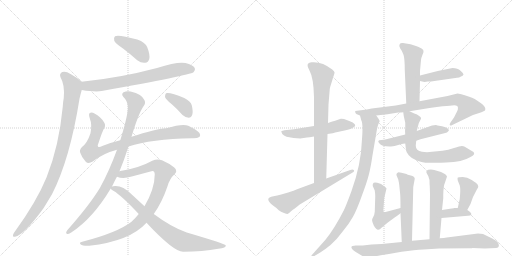
t = 0.00 s
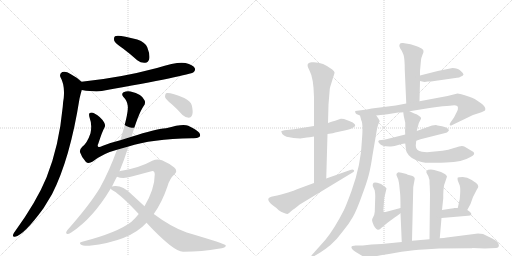
t = 3.55 s
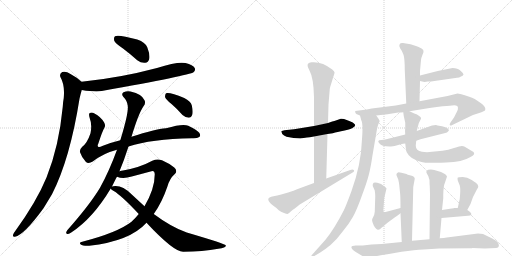
t = 7.11 s
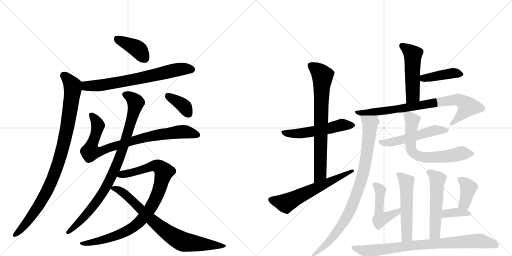
t = 10.66 s
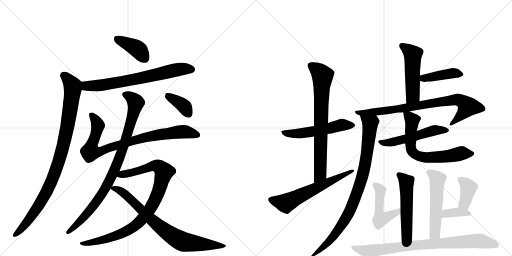
t = 14.21 s
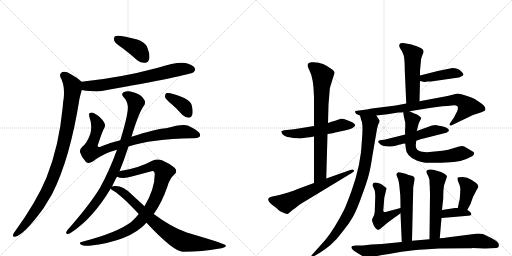
t = 17.76 s

The animated SVG that drew these frames (rendered in a browser with its animation timeline set to each time). Animation: 23 CSS @keyframes rules; one cycle of 17.76 s.

<svg version="1.1" viewBox="0 0 2048 1024" xmlns="http://www.w3.org/2000/svg">
  <g stroke="lightgray" stroke-dasharray="1,1" stroke-width="1" transform="scale(4, 4)">
    <line x1="0" y1="0" x2="256" y2="256"></line>
    <line x1="256" y1="0" x2="0" y2="256"></line>
    <line x1="128" y1="0" x2="128" y2="256"></line>
    <line x1="0" y1="128" x2="256" y2="128"></line>
    <line x1="256" y1="0" x2="512" y2="256"></line>
    <line x1="512" y1="0" x2="256" y2="256"></line>
    <line x1="384" y1="0" x2="384" y2="256"></line>
    <line x1="256" y1="128" x2="512" y2="128"></line>
  </g>
<g transform="scale(1, -1) translate(0, -850)">
   <style type="text/css">
    @keyframes keyframes0 {
      from {
       stroke: black;
       stroke-dashoffset: 397;
       stroke-width: 128;
       }
       56% {
       animation-timing-function: step-end;
       stroke: black;
       stroke-dashoffset: 0;
       stroke-width: 128;
       }
       to {
       stroke: black;
       stroke-width: 1024;
       }
       }
       #make-me-a-hanzi-animation-0 {
         animation: keyframes0 0.573079s both;
         animation-delay: 0.000000s;
         animation-timing-function: linear;
       }
    @keyframes keyframes1 {
      from {
       stroke: black;
       stroke-dashoffset: 701;
       stroke-width: 128;
       }
       70% {
       animation-timing-function: step-end;
       stroke: black;
       stroke-dashoffset: 0;
       stroke-width: 128;
       }
       to {
       stroke: black;
       stroke-width: 1024;
       }
       }
       #make-me-a-hanzi-animation-1 {
         animation: keyframes1 0.820475s both;
         animation-delay: 0.573079s;
         animation-timing-function: linear;
       }
    @keyframes keyframes2 {
      from {
       stroke: black;
       stroke-dashoffset: 962;
       stroke-width: 128;
       }
       76% {
       animation-timing-function: step-end;
       stroke: black;
       stroke-dashoffset: 0;
       stroke-width: 128;
       }
       to {
       stroke: black;
       stroke-width: 1024;
       }
       }
       #make-me-a-hanzi-animation-2 {
         animation: keyframes2 1.032878s both;
         animation-delay: 1.393555s;
         animation-timing-function: linear;
       }
    @keyframes keyframes3 {
      from {
       stroke: black;
       stroke-dashoffset: 856;
       stroke-width: 128;
       }
       74% {
       animation-timing-function: step-end;
       stroke: black;
       stroke-dashoffset: 0;
       stroke-width: 128;
       }
       to {
       stroke: black;
       stroke-width: 1024;
       }
       }
       #make-me-a-hanzi-animation-3 {
         animation: keyframes3 0.946615s both;
         animation-delay: 2.426432s;
         animation-timing-function: linear;
       }
    @keyframes keyframes4 {
      from {
       stroke: black;
       stroke-dashoffset: 907;
       stroke-width: 128;
       }
       75% {
       animation-timing-function: step-end;
       stroke: black;
       stroke-dashoffset: 0;
       stroke-width: 128;
       }
       to {
       stroke: black;
       stroke-width: 1024;
       }
       }
       #make-me-a-hanzi-animation-4 {
         animation: keyframes4 0.988118s both;
         animation-delay: 3.373047s;
         animation-timing-function: linear;
       }
    @keyframes keyframes5 {
      from {
       stroke: black;
       stroke-dashoffset: 926;
       stroke-width: 128;
       }
       75% {
       animation-timing-function: step-end;
       stroke: black;
       stroke-dashoffset: 0;
       stroke-width: 128;
       }
       to {
       stroke: black;
       stroke-width: 1024;
       }
       }
       #make-me-a-hanzi-animation-5 {
         animation: keyframes5 1.003581s both;
         animation-delay: 4.361165s;
         animation-timing-function: linear;
       }
    @keyframes keyframes6 {
      from {
       stroke: black;
       stroke-dashoffset: 779;
       stroke-width: 128;
       }
       72% {
       animation-timing-function: step-end;
       stroke: black;
       stroke-dashoffset: 0;
       stroke-width: 128;
       }
       to {
       stroke: black;
       stroke-width: 1024;
       }
       }
       #make-me-a-hanzi-animation-6 {
         animation: keyframes6 0.883952s both;
         animation-delay: 5.364746s;
         animation-timing-function: linear;
       }
    @keyframes keyframes7 {
      from {
       stroke: black;
       stroke-dashoffset: 372;
       stroke-width: 128;
       }
       55% {
       animation-timing-function: step-end;
       stroke: black;
       stroke-dashoffset: 0;
       stroke-width: 128;
       }
       to {
       stroke: black;
       stroke-width: 1024;
       }
       }
       #make-me-a-hanzi-animation-7 {
         animation: keyframes7 0.552734s both;
         animation-delay: 6.248698s;
         animation-timing-function: linear;
       }
    @keyframes keyframes8 {
      from {
       stroke: black;
       stroke-dashoffset: 539;
       stroke-width: 128;
       }
       64% {
       animation-timing-function: step-end;
       stroke: black;
       stroke-dashoffset: 0;
       stroke-width: 128;
       }
       to {
       stroke: black;
       stroke-width: 1024;
       }
       }
       #make-me-a-hanzi-animation-8 {
         animation: keyframes8 0.688639s both;
         animation-delay: 6.801432s;
         animation-timing-function: linear;
       }
    @keyframes keyframes9 {
      from {
       stroke: black;
       stroke-dashoffset: 746;
       stroke-width: 128;
       }
       71% {
       animation-timing-function: step-end;
       stroke: black;
       stroke-dashoffset: 0;
       stroke-width: 128;
       }
       to {
       stroke: black;
       stroke-width: 1024;
       }
       }
       #make-me-a-hanzi-animation-9 {
         animation: keyframes9 0.857096s both;
         animation-delay: 7.490072s;
         animation-timing-function: linear;
       }
    @keyframes keyframes10 {
      from {
       stroke: black;
       stroke-dashoffset: 606;
       stroke-width: 128;
       }
       66% {
       animation-timing-function: step-end;
       stroke: black;
       stroke-dashoffset: 0;
       stroke-width: 128;
       }
       to {
       stroke: black;
       stroke-width: 1024;
       }
       }
       #make-me-a-hanzi-animation-10 {
         animation: keyframes10 0.743164s both;
         animation-delay: 8.347168s;
         animation-timing-function: linear;
       }
    @keyframes keyframes11 {
      from {
       stroke: black;
       stroke-dashoffset: 507;
       stroke-width: 128;
       }
       62% {
       animation-timing-function: step-end;
       stroke: black;
       stroke-dashoffset: 0;
       stroke-width: 128;
       }
       to {
       stroke: black;
       stroke-width: 1024;
       }
       }
       #make-me-a-hanzi-animation-11 {
         animation: keyframes11 0.662598s both;
         animation-delay: 9.090332s;
         animation-timing-function: linear;
       }
    @keyframes keyframes12 {
      from {
       stroke: black;
       stroke-dashoffset: 419;
       stroke-width: 128;
       }
       58% {
       animation-timing-function: step-end;
       stroke: black;
       stroke-dashoffset: 0;
       stroke-width: 128;
       }
       to {
       stroke: black;
       stroke-width: 1024;
       }
       }
       #make-me-a-hanzi-animation-12 {
         animation: keyframes12 0.590983s both;
         animation-delay: 9.752930s;
         animation-timing-function: linear;
       }
    @keyframes keyframes13 {
      from {
       stroke: black;
       stroke-dashoffset: 809;
       stroke-width: 128;
       }
       72% {
       animation-timing-function: step-end;
       stroke: black;
       stroke-dashoffset: 0;
       stroke-width: 128;
       }
       to {
       stroke: black;
       stroke-width: 1024;
       }
       }
       #make-me-a-hanzi-animation-13 {
         animation: keyframes13 0.908366s both;
         animation-delay: 10.343913s;
         animation-timing-function: linear;
       }
    @keyframes keyframes14 {
      from {
       stroke: black;
       stroke-dashoffset: 897;
       stroke-width: 128;
       }
       74% {
       animation-timing-function: step-end;
       stroke: black;
       stroke-dashoffset: 0;
       stroke-width: 128;
       }
       to {
       stroke: black;
       stroke-width: 1024;
       }
       }
       #make-me-a-hanzi-animation-14 {
         animation: keyframes14 0.979980s both;
         animation-delay: 11.252279s;
         animation-timing-function: linear;
       }
    @keyframes keyframes15 {
      from {
       stroke: black;
       stroke-dashoffset: 523;
       stroke-width: 128;
       }
       63% {
       animation-timing-function: step-end;
       stroke: black;
       stroke-dashoffset: 0;
       stroke-width: 128;
       }
       to {
       stroke: black;
       stroke-width: 1024;
       }
       }
       #make-me-a-hanzi-animation-15 {
         animation: keyframes15 0.675618s both;
         animation-delay: 12.232259s;
         animation-timing-function: linear;
       }
    @keyframes keyframes16 {
      from {
       stroke: black;
       stroke-dashoffset: 660;
       stroke-width: 128;
       }
       68% {
       animation-timing-function: step-end;
       stroke: black;
       stroke-dashoffset: 0;
       stroke-width: 128;
       }
       to {
       stroke: black;
       stroke-width: 1024;
       }
       }
       #make-me-a-hanzi-animation-16 {
         animation: keyframes16 0.787109s both;
         animation-delay: 12.907878s;
         animation-timing-function: linear;
       }
    @keyframes keyframes17 {
      from {
       stroke: black;
       stroke-dashoffset: 535;
       stroke-width: 128;
       }
       64% {
       animation-timing-function: step-end;
       stroke: black;
       stroke-dashoffset: 0;
       stroke-width: 128;
       }
       to {
       stroke: black;
       stroke-width: 1024;
       }
       }
       #make-me-a-hanzi-animation-17 {
         animation: keyframes17 0.685384s both;
         animation-delay: 13.694987s;
         animation-timing-function: linear;
       }
    @keyframes keyframes18 {
      from {
       stroke: black;
       stroke-dashoffset: 539;
       stroke-width: 128;
       }
       64% {
       animation-timing-function: step-end;
       stroke: black;
       stroke-dashoffset: 0;
       stroke-width: 128;
       }
       to {
       stroke: black;
       stroke-width: 1024;
       }
       }
       #make-me-a-hanzi-animation-18 {
         animation: keyframes18 0.688639s both;
         animation-delay: 14.380371s;
         animation-timing-function: linear;
       }
    @keyframes keyframes19 {
      from {
       stroke: black;
       stroke-dashoffset: 485;
       stroke-width: 128;
       }
       61% {
       animation-timing-function: step-end;
       stroke: black;
       stroke-dashoffset: 0;
       stroke-width: 128;
       }
       to {
       stroke: black;
       stroke-width: 1024;
       }
       }
       #make-me-a-hanzi-animation-19 {
         animation: keyframes19 0.644694s both;
         animation-delay: 15.069010s;
         animation-timing-function: linear;
       }
    @keyframes keyframes20 {
      from {
       stroke: black;
       stroke-dashoffset: 396;
       stroke-width: 128;
       }
       56% {
       animation-timing-function: step-end;
       stroke: black;
       stroke-dashoffset: 0;
       stroke-width: 128;
       }
       to {
       stroke: black;
       stroke-width: 1024;
       }
       }
       #make-me-a-hanzi-animation-20 {
         animation: keyframes20 0.572266s both;
         animation-delay: 15.713704s;
         animation-timing-function: linear;
       }
    @keyframes keyframes21 {
      from {
       stroke: black;
       stroke-dashoffset: 369;
       stroke-width: 128;
       }
       55% {
       animation-timing-function: step-end;
       stroke: black;
       stroke-dashoffset: 0;
       stroke-width: 128;
       }
       to {
       stroke: black;
       stroke-width: 1024;
       }
       }
       #make-me-a-hanzi-animation-21 {
         animation: keyframes21 0.550293s both;
         animation-delay: 16.285970s;
         animation-timing-function: linear;
       }
    @keyframes keyframes22 {
      from {
       stroke: black;
       stroke-dashoffset: 831;
       stroke-width: 128;
       }
       73% {
       animation-timing-function: step-end;
       stroke: black;
       stroke-dashoffset: 0;
       stroke-width: 128;
       }
       to {
       stroke: black;
       stroke-width: 1024;
       }
       }
       #make-me-a-hanzi-animation-22 {
         animation: keyframes22 0.926270s both;
         animation-delay: 16.836263s;
         animation-timing-function: linear;
       }
</style>
<path d="M 492 656 Q 520 635 549 609 Q 565 597 581 599 Q 593 600 597 614 Q 601 630 589 661 Q 582 680 549 692 Q 473 713 460 705 Q 454 701 457 687 Q 461 677 492 656 Z" fill="lightgray"></path> 
<path d="M 327 490 Q 382 481 407 486 Q 759 549 774 561 Q 783 568 779 578 Q 772 590 742 598 Q 711 605 628 578 Q 478 538 326 523 C 296 520 297 495 327 490 Z" fill="lightgray"></path> 
<path d="M 326 523 Q 310 539 282 554 Q 263 567 249 562 Q 236 555 242 541 Q 260 510 255 458 Q 252 443 251 423 Q 236 264 186 140 Q 146 43 61 -74 Q 55 -81 53 -87 Q 49 -99 60 -97 Q 96 -90 174 17 L 208 73 Q 280 214 318 455 Q 322 473 327 490 C 334 516 334 516 326 523 Z" fill="lightgray"></path> 
<path d="M 514 264 Q 605 294 768 297 Q 789 296 797 302 Q 804 308 797 319 Q 790 329 753 347 Q 732 357 664 337 Q 622 334 526 303 L 481 289 Q 444 280 409 266 Q 396 259 392 264 Q 389 268 393 275 Q 409 324 417 338 Q 424 348 416 361 Q 403 383 378 396 Q 366 403 358 397 Q 354 393 359 377 Q 369 352 362 317 Q 349 278 329 263 Q 316 250 321 239 Q 327 220 343 203 Q 353 193 371 204 Q 413 237 468 251 L 514 264 Z" fill="lightgray"></path> 
<path d="M 478 165 Q 496 208 514 264 L 526 303 Q 554 396 574 425 Q 584 438 578 449 Q 569 473 522 484 Q 509 488 494 481 Q 484 474 493 463 Q 509 447 511 427 Q 515 400 483 295 L 481 289 L 468 251 Q 437 166 400 99 Q 360 32 269 -71 Q 260 -84 269 -86 Q 273 -87 285 -80 Q 372 -23 443 96 L 448 104 Q 463 135 468 143 L 478 165 Z" fill="lightgray"></path> 
<path d="M 615 -6 Q 648 40 670 105 Q 679 136 697 152 Q 713 165 697 180 Q 678 196 648 209 Q 629 216 609 207 Q 560 180 492 168 Q 485 168 478 165 C 449 159 439 150 468 143 Q 492 133 527 144 L 602 164 Q 618 171 619 153 Q 619 95 578 25 L 555 -6 Q 542 -22 526 -37 Q 471 -80 329 -117 Q 314 -120 323 -128 Q 330 -134 357 -133 Q 519 -115 586 -41 L 615 -6 Z" fill="lightgray"></path> 
<path d="M 586 -41 Q 695 -158 733 -157 Q 811 -156 873 -145 Q 906 -141 903 -131 Q 900 -125 747 -80 Q 686 -59 615 -6 L 578 25 L 526 73 Q 492 107 461 106 Q 451 106 448 104 C 435 102 435 102 443 96 Q 444 92 455 86 Q 486 68 555 -6 L 586 -41 Z" fill="lightgray"></path> 
<path d="M 686 434 Q 708 415 730 390 Q 742 380 755 379 Q 765 379 769 391 Q 773 404 767 429 Q 763 445 737 458 Q 679 482 664 477 Q 660 473 660 462 Q 664 452 686 434 Z" fill="lightgray"></path> 
<path d="M 1256 346 L 1176 333 L 1147 330 Q 1126 328 1125 324 L 1129 314 Q 1135 307 1146 303 Q 1175 296 1201 296 L 1228 300 Q 1236 300 1256 304 L 1310 314 L 1331 317 Q 1334 319 1364 325 Q 1395 330 1410 338 Q 1425 345 1419 353 Q 1414 360 1397 366 L 1376 374 Q 1366 376 1363 375 L 1349 370 Q 1336 365 1329 364 L 1312 358 L 1256 346 Z" fill="lightgray"></path> 
<path d="M 1314 432 L 1319 493 Q 1319 498 1326 519 L 1333 542 Q 1339 558 1338 561 Q 1338 564 1329 572 Q 1288 605 1246 601 Q 1236 600 1233 596 Q 1226 590 1237 570 Q 1248 549 1251 525 L 1254 499 L 1256 461 L 1256 346 L 1256 304 L 1256 118 C 1256 88 1304 106 1305 136 L 1310 314 L 1312 358 L 1314 432 Z" fill="lightgray"></path> 
<path d="M 1256 118 L 1199 97 Q 1171 86 1156 81 L 1125 72 Q 1108 67 1094 65 Q 1053 59 1092 28 Q 1103 21 1115 9 Q 1123 3 1136 -2 Q 1150 -7 1152 -5 Q 1155 -4 1163 4 Q 1172 12 1179 16 L 1199 32 L 1407 158 Q 1420 164 1415 170 Q 1410 175 1401 170 L 1305 136 L 1256 118 Z" fill="lightgray"></path> 
<path d="M 1678 445 L 1680 526 L 1680 548 L 1680 566 L 1684 610 Q 1685 619 1690 631 Q 1695 642 1694 646 Q 1694 649 1688 655 Q 1673 663 1664 666 L 1642 673 L 1612 678 Q 1602 679 1599 674 Q 1594 666 1601 656 Q 1609 646 1614 631 Q 1619 616 1619 571 L 1625 436 C 1626 406 1677 415 1678 445 Z" fill="lightgray"></path> 
<path d="M 1680 526 L 1698 522 L 1711 524 L 1724 524 L 1828 539 Q 1837 539 1844 544 Q 1852 546 1854 552 Q 1854 556 1842 567 Q 1831 578 1810 578 L 1751 566 L 1680 548 C 1651 541 1651 533 1680 526 Z" fill="lightgray"></path> 
<path d="M 1830 476 L 1790 466 L 1678 445 L 1625 436 L 1583 428 L 1487 416 L 1467 412 L 1421 406 Q 1420 404 1422 398 Q 1425 394 1430 392 L 1440 388 L 1505 388 L 1550 393 L 1593 400 Q 1606 400 1613 401 L 1638 405 L 1718 418 Q 1782 427 1799 427 L 1817 429 Q 1824 429 1829 426 Q 1837 417 1823 394 L 1816 380 L 1802 360 Q 1796 350 1800 349 Q 1802 346 1809 350 L 1892 390 L 1920 399 Q 1938 405 1941 410 Q 1947 423 1914 444 Q 1897 456 1888 459 L 1877 463 Q 1837 476 1830 476 Z" fill="lightgray"></path> 
<path d="M 1440 388 L 1445 369 Q 1453 356 1448 294 Q 1445 194 1406 86 Q 1385 29 1376 10 Q 1336 -68 1301 -110 L 1251 -166 Q 1244 -174 1244 -177 Q 1245 -181 1259 -173 L 1281 -160 Q 1299 -149 1322 -130 Q 1345 -111 1369 -78 Q 1396 -46 1412 -17 Q 1428 12 1447 66 Q 1467 119 1475 150 Q 1483 181 1490 229 L 1508 334 Q 1510 348 1518 364 L 1519 365 Q 1519 367 1514 375 L 1505 388 C 1488 413 1432 417 1440 388 Z" fill="lightgray"></path> 
<path d="M 1621 312 L 1549 294 Q 1536 290 1525 290 Q 1505 289 1518 276 Q 1526 263 1564 264 Q 1577 265 1596 271 Q 1615 276 1621 276 L 1665 287 L 1682 293 L 1781 318 Q 1789 320 1792 324 Q 1797 326 1795 331 Q 1791 342 1750 348 Q 1747 353 1728 348 L 1667 326 L 1621 312 Z" fill="lightgray"></path> 
<path d="M 1613 401 L 1615 386 L 1621 359 L 1621 339 Q 1619 324 1621 312 L 1621 276 L 1623 258 Q 1623 243 1635 229 Q 1647 215 1667 208 Q 1687 200 1702 199 Q 1718 198 1784 200 Q 1850 202 1882 222 Q 1903 233 1894 242 L 1859 263 Q 1854 266 1847 266 Q 1840 266 1816 258 Q 1793 249 1770 247 L 1728 243 Q 1708 240 1688 243 Q 1663 247 1663 268 L 1665 287 L 1667 326 L 1671 342 Q 1676 363 1682 371 Q 1688 379 1678 385 Q 1673 390 1666 393 Q 1659 395 1655 397 L 1638 405 C 1611 418 1611 418 1613 401 Z" fill="lightgray"></path> 
<path d="M 1648 -113 L 1653 102 L 1659 135 Q 1659 144 1643 148 Q 1628 152 1626 154 L 1606 159 Q 1595 162 1594 161 Q 1581 156 1588 144 L 1593 132 Q 1596 119 1597 110 L 1600 80 Q 1602 66 1602 18 L 1602 -3 L 1607 -118 C 1608 -148 1647 -143 1648 -113 Z" fill="lightgray"></path> 
<path d="M 1779 117 L 1788 144 Q 1786 153 1764 162 L 1737 170 Q 1726 174 1713 171 Q 1700 167 1709 153 L 1713 146 L 1718 130 Q 1718 114 1719 106 L 1720 74 L 1718 -107 C 1718 -137 1756 -133 1759 -103 L 1766 -22 L 1768 10 L 1773 57 L 1773 71 Q 1774 108 1779 117 Z" fill="lightgray"></path> 
<path d="M 1602 18 L 1546 3 Q 1538 1 1535 3 Q 1532 5 1534 18 L 1537 58 L 1546 96 Q 1546 99 1538 104 Q 1525 117 1509 119 Q 1494 121 1493 117 Q 1490 113 1491 106 L 1499 88 Q 1501 74 1501 64 L 1499 3 Q 1499 -10 1489 -26 Q 1487 -30 1490 -39 Q 1494 -48 1495 -52 Q 1507 -71 1513 -69 Q 1520 -68 1525 -62 Q 1530 -57 1554 -38 L 1580 -19 Q 1588 -14 1602 -3 C 1626 15 1631 26 1602 18 Z" fill="lightgray"></path> 
<path d="M 1869 10 L 1882 34 L 1892 62 L 1908 93 Q 1913 100 1913 103 Q 1914 105 1909 114 Q 1906 118 1887 130 Q 1868 142 1851 142 Q 1834 142 1831 140 Q 1829 137 1831 128 L 1839 108 Q 1842 95 1841 88 Q 1841 80 1839 54 L 1831 18 C 1824 -11 1855 -16 1869 10 Z" fill="lightgray"></path> 
<path d="M 1766 -22 L 1872 -13 Q 1882 -12 1885 -9 Q 1887 0 1869 10 L 1831 18 L 1817 18 Q 1818 17 1807 16 L 1768 10 C 1738 5 1736 -25 1766 -22 Z" fill="lightgray"></path> 
<path d="M 1718 -107 L 1648 -113 L 1607 -118 L 1527 -126 L 1486 -128 L 1451 -132 L 1423 -132 Q 1395 -132 1412 -150 Q 1420 -156 1428 -161 L 1453 -176 Q 1476 -183 1490 -178 Q 1504 -174 1556 -166 L 1606 -157 Q 1659 -150 1694 -148 L 1757 -144 L 1884 -143 Q 1887 -143 1890 -142 L 1940 -144 L 1985 -142 Q 1994 -142 1995 -135 Q 1999 -119 1969 -104 L 1932 -86 L 1912 -84 L 1787 -100 Q 1777 -102 1759 -103 L 1718 -107 Z" fill="lightgray"></path> 
      <clipPath id="make-me-a-hanzi-clip-0">
      <path d="M 492 656 Q 520 635 549 609 Q 565 597 581 599 Q 593 600 597 614 Q 601 630 589 661 Q 582 680 549 692 Q 473 713 460 705 Q 454 701 457 687 Q 461 677 492 656 Z" fill="lightgray"></path>
      </clipPath>
      <path clip-path="url(#make-me-a-hanzi-clip-0)" d="M 466 697 L 551 653 L 579 617 " fill="none" id="make-me-a-hanzi-animation-0" stroke-dasharray="269 538" stroke-linecap="round"></path>

      <clipPath id="make-me-a-hanzi-clip-1">
      <path d="M 327 490 Q 382 481 407 486 Q 759 549 774 561 Q 783 568 779 578 Q 772 590 742 598 Q 711 605 628 578 Q 478 538 326 523 C 296 520 297 495 327 490 Z" fill="lightgray"></path>
      </clipPath>
      <path clip-path="url(#make-me-a-hanzi-clip-1)" d="M 334 518 L 343 507 L 418 509 L 696 569 L 767 572 " fill="none" id="make-me-a-hanzi-animation-1" stroke-dasharray="573 1146" stroke-linecap="round"></path>

      <clipPath id="make-me-a-hanzi-clip-2">
      <path d="M 326 523 Q 310 539 282 554 Q 263 567 249 562 Q 236 555 242 541 Q 260 510 255 458 Q 252 443 251 423 Q 236 264 186 140 Q 146 43 61 -74 Q 55 -81 53 -87 Q 49 -99 60 -97 Q 96 -90 174 17 L 208 73 Q 280 214 318 455 Q 322 473 327 490 C 334 516 334 516 326 523 Z" fill="lightgray"></path>
      </clipPath>
      <path clip-path="url(#make-me-a-hanzi-clip-2)" d="M 255 548 L 284 516 L 291 494 L 263 309 L 235 202 L 211 136 L 165 45 L 127 -15 L 61 -89 " fill="none" id="make-me-a-hanzi-animation-2" stroke-dasharray="834 1668" stroke-linecap="round"></path>

      <clipPath id="make-me-a-hanzi-clip-3">
      <path d="M 514 264 Q 605 294 768 297 Q 789 296 797 302 Q 804 308 797 319 Q 790 329 753 347 Q 732 357 664 337 Q 622 334 526 303 L 481 289 Q 444 280 409 266 Q 396 259 392 264 Q 389 268 393 275 Q 409 324 417 338 Q 424 348 416 361 Q 403 383 378 396 Q 366 403 358 397 Q 354 393 359 377 Q 369 352 362 317 Q 349 278 329 263 Q 316 250 321 239 Q 327 220 343 203 Q 353 193 371 204 Q 413 237 468 251 L 514 264 Z" fill="lightgray"></path>
      </clipPath>
      <path clip-path="url(#make-me-a-hanzi-clip-3)" d="M 365 392 L 392 348 L 362 243 L 393 242 L 449 264 L 613 308 L 729 323 L 789 311 " fill="none" id="make-me-a-hanzi-animation-3" stroke-dasharray="728 1456" stroke-linecap="round"></path>

      <clipPath id="make-me-a-hanzi-clip-4">
      <path d="M 478 165 Q 496 208 514 264 L 526 303 Q 554 396 574 425 Q 584 438 578 449 Q 569 473 522 484 Q 509 488 494 481 Q 484 474 493 463 Q 509 447 511 427 Q 515 400 483 295 L 481 289 L 468 251 Q 437 166 400 99 Q 360 32 269 -71 Q 260 -84 269 -86 Q 273 -87 285 -80 Q 372 -23 443 96 L 448 104 Q 463 135 468 143 L 478 165 Z" fill="lightgray"></path>
      </clipPath>
      <path clip-path="url(#make-me-a-hanzi-clip-4)" d="M 500 472 L 514 467 L 543 439 L 511 318 L 457 168 L 413 83 L 375 28 L 316 -40 L 271 -78 " fill="none" id="make-me-a-hanzi-animation-4" stroke-dasharray="779 1558" stroke-linecap="round"></path>

      <clipPath id="make-me-a-hanzi-clip-5">
      <path d="M 615 -6 Q 648 40 670 105 Q 679 136 697 152 Q 713 165 697 180 Q 678 196 648 209 Q 629 216 609 207 Q 560 180 492 168 Q 485 168 478 165 C 449 159 439 150 468 143 Q 492 133 527 144 L 602 164 Q 618 171 619 153 Q 619 95 578 25 L 555 -6 Q 542 -22 526 -37 Q 471 -80 329 -117 Q 314 -120 323 -128 Q 330 -134 357 -133 Q 519 -115 586 -41 L 615 -6 Z" fill="lightgray"></path>
      </clipPath>
      <path clip-path="url(#make-me-a-hanzi-clip-5)" d="M 476 146 L 612 186 L 636 184 L 656 163 L 620 49 L 574 -21 L 540 -54 L 495 -80 L 437 -103 L 366 -121 L 329 -124 " fill="none" id="make-me-a-hanzi-animation-5" stroke-dasharray="798 1596" stroke-linecap="round"></path>

      <clipPath id="make-me-a-hanzi-clip-6">
      <path d="M 586 -41 Q 695 -158 733 -157 Q 811 -156 873 -145 Q 906 -141 903 -131 Q 900 -125 747 -80 Q 686 -59 615 -6 L 578 25 L 526 73 Q 492 107 461 106 Q 451 106 448 104 C 435 102 435 102 443 96 Q 444 92 455 86 Q 486 68 555 -6 L 586 -41 Z" fill="lightgray"></path>
      </clipPath>
      <path clip-path="url(#make-me-a-hanzi-clip-6)" d="M 453 95 L 476 90 L 508 67 L 611 -35 L 705 -104 L 741 -119 L 900 -133 " fill="none" id="make-me-a-hanzi-animation-6" stroke-dasharray="651 1302" stroke-linecap="round"></path>

      <clipPath id="make-me-a-hanzi-clip-7">
      <path d="M 686 434 Q 708 415 730 390 Q 742 380 755 379 Q 765 379 769 391 Q 773 404 767 429 Q 763 445 737 458 Q 679 482 664 477 Q 660 473 660 462 Q 664 452 686 434 Z" fill="lightgray"></path>
      </clipPath>
      <path clip-path="url(#make-me-a-hanzi-clip-7)" d="M 669 468 L 731 431 L 755 394 " fill="none" id="make-me-a-hanzi-animation-7" stroke-dasharray="244 488" stroke-linecap="round"></path>

      <clipPath id="make-me-a-hanzi-clip-8">
      <path d="M 1256 346 L 1176 333 L 1147 330 Q 1126 328 1125 324 L 1129 314 Q 1135 307 1146 303 Q 1175 296 1201 296 L 1228 300 Q 1236 300 1256 304 L 1310 314 L 1331 317 Q 1334 319 1364 325 Q 1395 330 1410 338 Q 1425 345 1419 353 Q 1414 360 1397 366 L 1376 374 Q 1366 376 1363 375 L 1349 370 Q 1336 365 1329 364 L 1312 358 L 1256 346 Z" fill="lightgray"></path>
      </clipPath>
      <path clip-path="url(#make-me-a-hanzi-clip-8)" d="M 1131 321 L 1195 316 L 1286 330 L 1364 350 L 1410 348 " fill="none" id="make-me-a-hanzi-animation-8" stroke-dasharray="411 822" stroke-linecap="round"></path>

      <clipPath id="make-me-a-hanzi-clip-9">
      <path d="M 1314 432 L 1319 493 Q 1319 498 1326 519 L 1333 542 Q 1339 558 1338 561 Q 1338 564 1329 572 Q 1288 605 1246 601 Q 1236 600 1233 596 Q 1226 590 1237 570 Q 1248 549 1251 525 L 1254 499 L 1256 461 L 1256 346 L 1256 304 L 1256 118 C 1256 88 1304 106 1305 136 L 1310 314 L 1312 358 L 1314 432 Z" fill="lightgray"></path>
      </clipPath>
      <path clip-path="url(#make-me-a-hanzi-clip-9)" d="M 1243 588 L 1273 568 L 1290 547 L 1280 157 L 1260 126 " fill="none" id="make-me-a-hanzi-animation-9" stroke-dasharray="618 1236" stroke-linecap="round"></path>

      <clipPath id="make-me-a-hanzi-clip-10">
      <path d="M 1256 118 L 1199 97 Q 1171 86 1156 81 L 1125 72 Q 1108 67 1094 65 Q 1053 59 1092 28 Q 1103 21 1115 9 Q 1123 3 1136 -2 Q 1150 -7 1152 -5 Q 1155 -4 1163 4 Q 1172 12 1179 16 L 1199 32 L 1407 158 Q 1420 164 1415 170 Q 1410 175 1401 170 L 1305 136 L 1256 118 Z" fill="lightgray"></path>
      </clipPath>
      <path clip-path="url(#make-me-a-hanzi-clip-10)" d="M 1089 51 L 1139 37 L 1151 41 L 1408 166 " fill="none" id="make-me-a-hanzi-animation-10" stroke-dasharray="478 956" stroke-linecap="round"></path>

      <clipPath id="make-me-a-hanzi-clip-11">
      <path d="M 1678 445 L 1680 526 L 1680 548 L 1680 566 L 1684 610 Q 1685 619 1690 631 Q 1695 642 1694 646 Q 1694 649 1688 655 Q 1673 663 1664 666 L 1642 673 L 1612 678 Q 1602 679 1599 674 Q 1594 666 1601 656 Q 1609 646 1614 631 Q 1619 616 1619 571 L 1625 436 C 1626 406 1677 415 1678 445 Z" fill="lightgray"></path>
      </clipPath>
      <path clip-path="url(#make-me-a-hanzi-clip-11)" d="M 1608 667 L 1651 632 L 1651 468 L 1630 444 " fill="none" id="make-me-a-hanzi-animation-11" stroke-dasharray="379 758" stroke-linecap="round"></path>

      <clipPath id="make-me-a-hanzi-clip-12">
      <path d="M 1680 526 L 1698 522 L 1711 524 L 1724 524 L 1828 539 Q 1837 539 1844 544 Q 1852 546 1854 552 Q 1854 556 1842 567 Q 1831 578 1810 578 L 1751 566 L 1680 548 C 1651 541 1651 533 1680 526 Z" fill="lightgray"></path>
      </clipPath>
      <path clip-path="url(#make-me-a-hanzi-clip-12)" d="M 1686 532 L 1807 557 L 1846 552 " fill="none" id="make-me-a-hanzi-animation-12" stroke-dasharray="291 582" stroke-linecap="round"></path>

      <clipPath id="make-me-a-hanzi-clip-13">
      <path d="M 1830 476 L 1790 466 L 1678 445 L 1625 436 L 1583 428 L 1487 416 L 1467 412 L 1421 406 Q 1420 404 1422 398 Q 1425 394 1430 392 L 1440 388 L 1505 388 L 1550 393 L 1593 400 Q 1606 400 1613 401 L 1638 405 L 1718 418 Q 1782 427 1799 427 L 1817 429 Q 1824 429 1829 426 Q 1837 417 1823 394 L 1816 380 L 1802 360 Q 1796 350 1800 349 Q 1802 346 1809 350 L 1892 390 L 1920 399 Q 1938 405 1941 410 Q 1947 423 1914 444 Q 1897 456 1888 459 L 1877 463 Q 1837 476 1830 476 Z" fill="lightgray"></path>
      </clipPath>
      <path clip-path="url(#make-me-a-hanzi-clip-13)" d="M 1429 403 L 1438 398 L 1511 403 L 1815 451 L 1845 447 L 1870 425 L 1869 420 L 1804 354 " fill="none" id="make-me-a-hanzi-animation-13" stroke-dasharray="681 1362" stroke-linecap="round"></path>

      <clipPath id="make-me-a-hanzi-clip-14">
      <path d="M 1440 388 L 1445 369 Q 1453 356 1448 294 Q 1445 194 1406 86 Q 1385 29 1376 10 Q 1336 -68 1301 -110 L 1251 -166 Q 1244 -174 1244 -177 Q 1245 -181 1259 -173 L 1281 -160 Q 1299 -149 1322 -130 Q 1345 -111 1369 -78 Q 1396 -46 1412 -17 Q 1428 12 1447 66 Q 1467 119 1475 150 Q 1483 181 1490 229 L 1508 334 Q 1510 348 1518 364 L 1519 365 Q 1519 367 1514 375 L 1505 388 C 1488 413 1432 417 1440 388 Z" fill="lightgray"></path>
      </clipPath>
      <path clip-path="url(#make-me-a-hanzi-clip-14)" d="M 1447 385 L 1481 356 L 1466 225 L 1430 82 L 1390 -12 L 1342 -86 L 1251 -174 " fill="none" id="make-me-a-hanzi-animation-14" stroke-dasharray="769 1538" stroke-linecap="round"></path>

      <clipPath id="make-me-a-hanzi-clip-15">
      <path d="M 1621 312 L 1549 294 Q 1536 290 1525 290 Q 1505 289 1518 276 Q 1526 263 1564 264 Q 1577 265 1596 271 Q 1615 276 1621 276 L 1665 287 L 1682 293 L 1781 318 Q 1789 320 1792 324 Q 1797 326 1795 331 Q 1791 342 1750 348 Q 1747 353 1728 348 L 1667 326 L 1621 312 Z" fill="lightgray"></path>
      </clipPath>
      <path clip-path="url(#make-me-a-hanzi-clip-15)" d="M 1528 280 L 1554 278 L 1624 294 L 1739 329 L 1788 330 " fill="none" id="make-me-a-hanzi-animation-15" stroke-dasharray="395 790" stroke-linecap="round"></path>

      <clipPath id="make-me-a-hanzi-clip-16">
      <path d="M 1613 401 L 1615 386 L 1621 359 L 1621 339 Q 1619 324 1621 312 L 1621 276 L 1623 258 Q 1623 243 1635 229 Q 1647 215 1667 208 Q 1687 200 1702 199 Q 1718 198 1784 200 Q 1850 202 1882 222 Q 1903 233 1894 242 L 1859 263 Q 1854 266 1847 266 Q 1840 266 1816 258 Q 1793 249 1770 247 L 1728 243 Q 1708 240 1688 243 Q 1663 247 1663 268 L 1665 287 L 1667 326 L 1671 342 Q 1676 363 1682 371 Q 1688 379 1678 385 Q 1673 390 1666 393 Q 1659 395 1655 397 L 1638 405 C 1611 418 1611 418 1613 401 Z" fill="lightgray"></path>
      </clipPath>
      <path clip-path="url(#make-me-a-hanzi-clip-16)" d="M 1620 394 L 1648 369 L 1644 255 L 1668 228 L 1714 220 L 1792 224 L 1846 237 L 1882 235 " fill="none" id="make-me-a-hanzi-animation-16" stroke-dasharray="532 1064" stroke-linecap="round"></path>

      <clipPath id="make-me-a-hanzi-clip-17">
      <path d="M 1648 -113 L 1653 102 L 1659 135 Q 1659 144 1643 148 Q 1628 152 1626 154 L 1606 159 Q 1595 162 1594 161 Q 1581 156 1588 144 L 1593 132 Q 1596 119 1597 110 L 1600 80 Q 1602 66 1602 18 L 1602 -3 L 1607 -118 C 1608 -148 1647 -143 1648 -113 Z" fill="lightgray"></path>
      </clipPath>
      <path clip-path="url(#make-me-a-hanzi-clip-17)" d="M 1596 151 L 1626 119 L 1628 -89 L 1613 -111 " fill="none" id="make-me-a-hanzi-animation-17" stroke-dasharray="407 814" stroke-linecap="round"></path>

      <clipPath id="make-me-a-hanzi-clip-18">
      <path d="M 1779 117 L 1788 144 Q 1786 153 1764 162 L 1737 170 Q 1726 174 1713 171 Q 1700 167 1709 153 L 1713 146 L 1718 130 Q 1718 114 1719 106 L 1720 74 L 1718 -107 C 1718 -137 1756 -133 1759 -103 L 1766 -22 L 1768 10 L 1773 57 L 1773 71 Q 1774 108 1779 117 Z" fill="lightgray"></path>
      </clipPath>
      <path clip-path="url(#make-me-a-hanzi-clip-18)" d="M 1715 161 L 1750 132 L 1739 -83 L 1724 -100 " fill="none" id="make-me-a-hanzi-animation-18" stroke-dasharray="411 822" stroke-linecap="round"></path>

      <clipPath id="make-me-a-hanzi-clip-19">
      <path d="M 1602 18 L 1546 3 Q 1538 1 1535 3 Q 1532 5 1534 18 L 1537 58 L 1546 96 Q 1546 99 1538 104 Q 1525 117 1509 119 Q 1494 121 1493 117 Q 1490 113 1491 106 L 1499 88 Q 1501 74 1501 64 L 1499 3 Q 1499 -10 1489 -26 Q 1487 -30 1490 -39 Q 1494 -48 1495 -52 Q 1507 -71 1513 -69 Q 1520 -68 1525 -62 Q 1530 -57 1554 -38 L 1580 -19 Q 1588 -14 1602 -3 C 1626 15 1631 26 1602 18 Z" fill="lightgray"></path>
      </clipPath>
      <path clip-path="url(#make-me-a-hanzi-clip-19)" d="M 1500 110 L 1521 89 L 1517 -7 L 1523 -24 L 1591 2 L 1596 13 " fill="none" id="make-me-a-hanzi-animation-19" stroke-dasharray="357 714" stroke-linecap="round"></path>

      <clipPath id="make-me-a-hanzi-clip-20">
      <path d="M 1869 10 L 1882 34 L 1892 62 L 1908 93 Q 1913 100 1913 103 Q 1914 105 1909 114 Q 1906 118 1887 130 Q 1868 142 1851 142 Q 1834 142 1831 140 Q 1829 137 1831 128 L 1839 108 Q 1842 95 1841 88 Q 1841 80 1839 54 L 1831 18 C 1824 -11 1855 -16 1869 10 Z" fill="lightgray"></path>
      </clipPath>
      <path clip-path="url(#make-me-a-hanzi-clip-20)" d="M 1836 134 L 1861 117 L 1874 99 L 1859 39 L 1839 23 " fill="none" id="make-me-a-hanzi-animation-20" stroke-dasharray="268 536" stroke-linecap="round"></path>

      <clipPath id="make-me-a-hanzi-clip-21">
      <path d="M 1766 -22 L 1872 -13 Q 1882 -12 1885 -9 Q 1887 0 1869 10 L 1831 18 L 1817 18 Q 1818 17 1807 16 L 1768 10 C 1738 5 1736 -25 1766 -22 Z" fill="lightgray"></path>
      </clipPath>
      <path clip-path="url(#make-me-a-hanzi-clip-21)" d="M 1773 -17 L 1783 -4 L 1824 1 L 1871 -1 L 1877 -6 " fill="none" id="make-me-a-hanzi-animation-21" stroke-dasharray="241 482" stroke-linecap="round"></path>

      <clipPath id="make-me-a-hanzi-clip-22">
      <path d="M 1718 -107 L 1648 -113 L 1607 -118 L 1527 -126 L 1486 -128 L 1451 -132 L 1423 -132 Q 1395 -132 1412 -150 Q 1420 -156 1428 -161 L 1453 -176 Q 1476 -183 1490 -178 Q 1504 -174 1556 -166 L 1606 -157 Q 1659 -150 1694 -148 L 1757 -144 L 1884 -143 Q 1887 -143 1890 -142 L 1940 -144 L 1985 -142 Q 1994 -142 1995 -135 Q 1999 -119 1969 -104 L 1932 -86 L 1912 -84 L 1787 -100 Q 1777 -102 1759 -103 L 1718 -107 Z" fill="lightgray"></path>
      </clipPath>
      <path clip-path="url(#make-me-a-hanzi-clip-22)" d="M 1416 -140 L 1475 -155 L 1657 -131 L 1908 -113 L 1985 -131 " fill="none" id="make-me-a-hanzi-animation-22" stroke-dasharray="703 1406" stroke-linecap="round"></path>

</g>
</svg>
